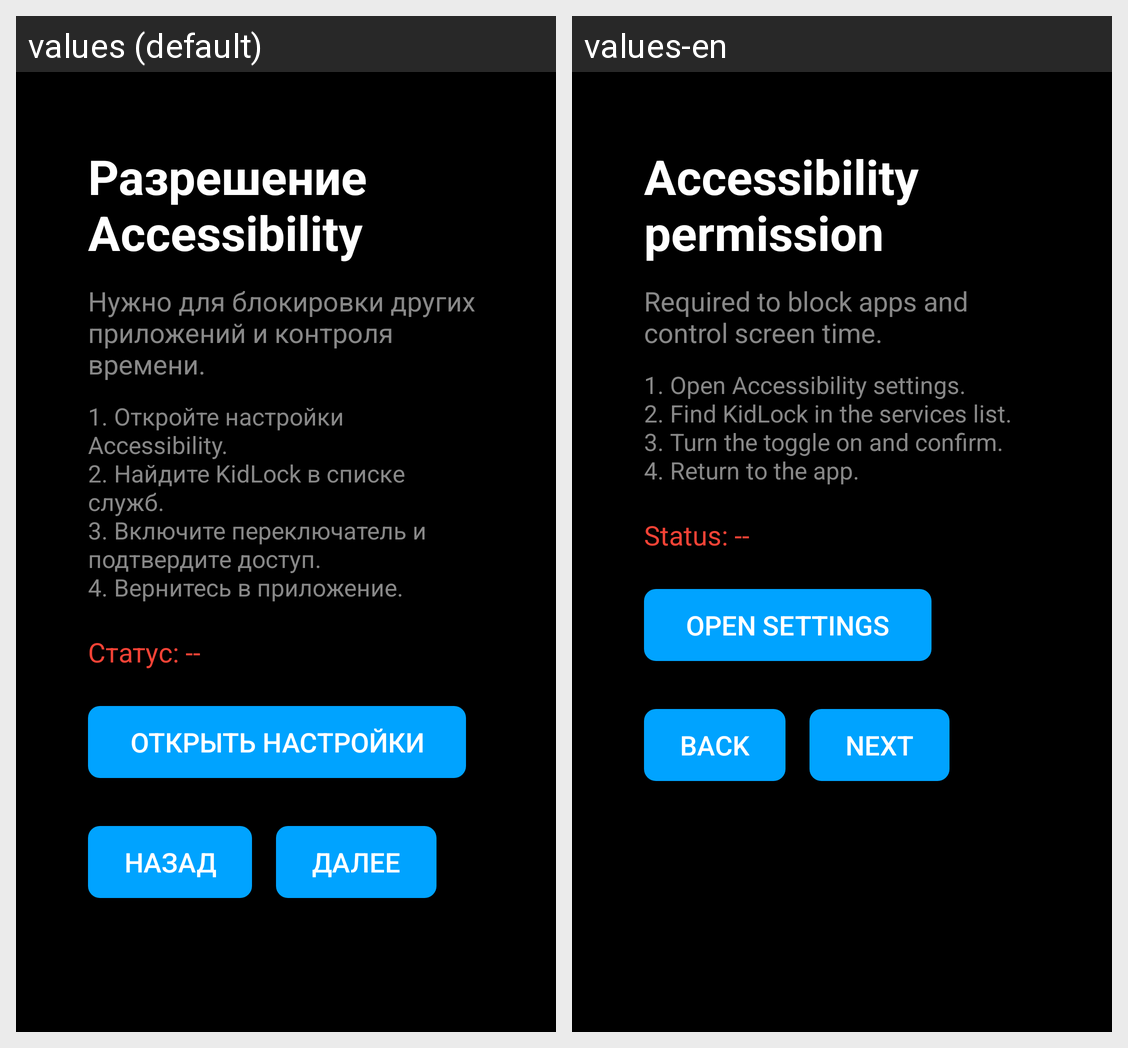

The Android screen above is rendered under two locales of the same app. Produce the string resources it draws, with the default and per-locale values.
Android screen res/layout/fragment_onboarding_accessibility.xml rendered under 2 locales, left to right: values (default), values-en. Device: Nexus 5 (rendered at 1080×1920; each locale shown at half size, 540×960, under a caption strip naming it); theme Theme.KidLock.
Strings drawn on this screen, with the default value and each locale's value (text and hints the layout hard-codes, and strings that could not be matched under every locale, appear in the picture but are not listed):

onboarding_accessibility_title
  values: Разрешение Accessibility
  values-en: Accessibility permission

onboarding_accessibility_description
  values: Нужно для блокировки других приложений и контроля времени.
  values-en: Required to block apps and control screen time.

onboarding_accessibility_steps
  values: 1. Откройте настройки Accessibility.
      2. Найдите KidLock в списке служб.
      3. Включите переключатель и подтвердите доступ.
      4. Вернитесь в приложение.
  values-en: 1. Open Accessibility settings.
      2. Find KidLock in the services list.
      3. Turn the toggle on and confirm.
      4. Return to the app.

onboarding_accessibility_status_placeholder
  values: Статус: --
  values-en: Status: --

onboarding_open_settings
  values: Открыть настройки
  values-en: Open settings

onboarding_back
  values: Назад
  values-en: Back

onboarding_next
  values: Далее
  values-en: Next
